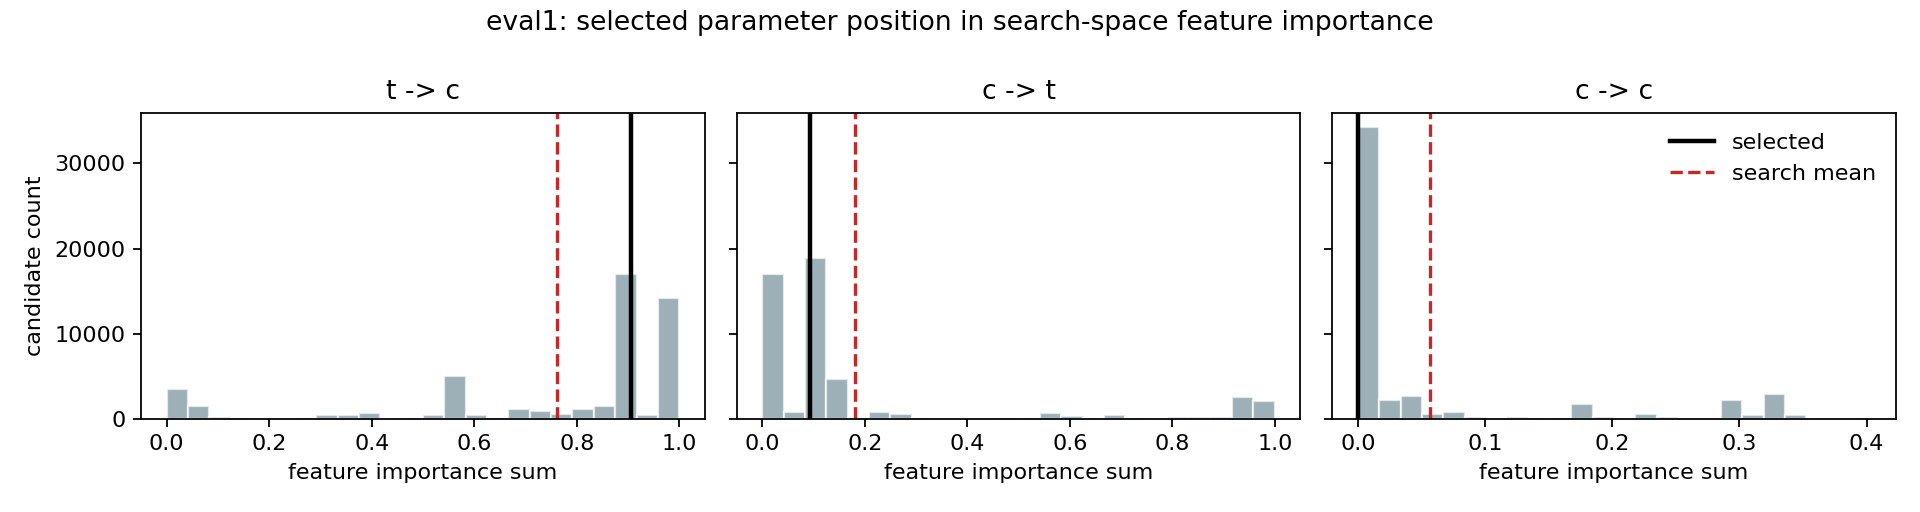

The file beside this chart, header and first rows:
family, eval_name, mean, std, median, min, max, selected, selected_minus_mean, selected_z
t -> c, eval1, 0.7622, 0.3017, 0.8881, 0, 1, 0.9062, 0.144, 0.4773
c -> t, eval1, 0.1813, 0.2885, 0.09841, 0, 1, 0.09377, -0.0875, -0.3033
c -> c, eval1, 0.05652, 0.1085, 0, 0, 0.403, 0, -0.05652, -0.5209
